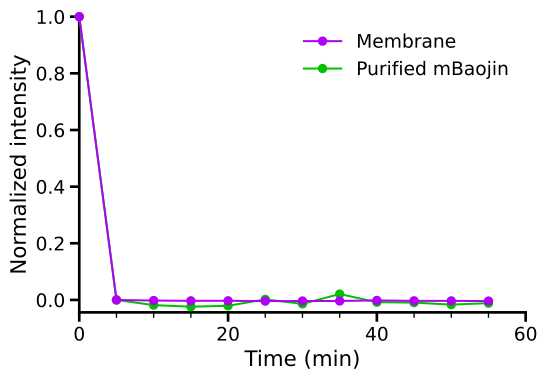

Source data for this figure (header and first rows):
Frame, Time/min, Membrane_Raw_Intensity, mbaojin_Raw_Intensity, Membrane_Normalized_Intensity, mbaojin_Normalized_Intensity
1, 0, 38.63, 68.7, 1.0, 1.0
5, 5, 0.2336, 4.76, 0.0, 0.0
10, 10, 0.1524, 3.596, -0.002115, -0.01822
15, 15, 0.1129, 3.234, -0.003142, -0.02388
20, 20, 0.116, 3.445, -0.003062, -0.02058
25, 25, 0.07734, 4.883, -0.004069, 0.001923
30, 30, 0.08894, 3.875, -0.003767, -0.01384
35, 35, 0.09203, 6.089, -0.003686, 0.02078
40, 40, 0.1663, 4.255, -0.001752, -0.007899
45, 45, 0.1114, 4.159, -0.003183, -0.009411
50, 50, 0.1036, 3.708, -0.003384, -0.01646
55, 55, 0.08198, 4.034, -0.003948, -0.01136
